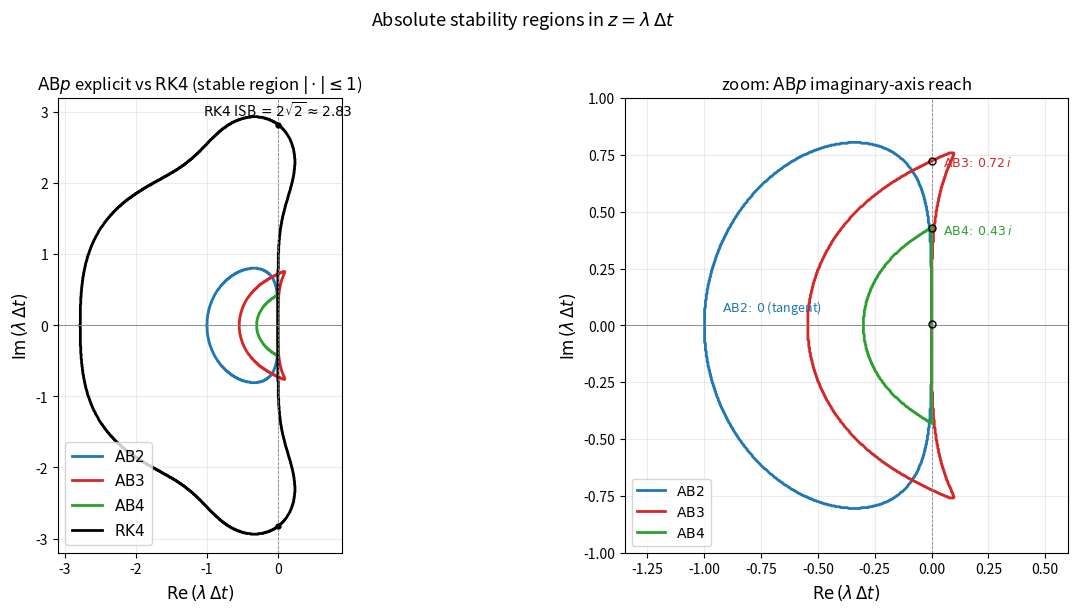

This chart was generated by the following Python code:
r"""
Absolute stability regions of the explicit Adams-Bashforth methods AB1..AB4 and
of classical RK4, in the complex plane $z=\lambda\Delta t$.

Linear-multistep (AB) methods are encoded by two polynomials
    rho(zeta)   = sum_j alpha_j zeta^j     (y-history)
    sigma(zeta) = sum_j beta_j  zeta^j     (f-history; explicit => leading coeff 0)
A value z is absolutely stable iff every root zeta of the stability polynomial
    pi(zeta;z) = rho(zeta) - z*sigma(zeta)
satisfies |zeta| <= 1.  RK4 is one-step with amplification
    R(z) = 1 + z + z^2/2 + z^3/6 + z^4/24,   stable iff |R(z)| <= 1.

For advection lambda is ~imaginary, so what matters is the imaginary-axis
stability boundary (ISB).  This script measures the real- and imaginary-axis
intercepts and draws the regions (RK4's is vastly larger -- the point of Step 3).
"""
import numpy as np
import matplotlib
matplotlib.use("Agg")
import matplotlib.pyplot as plt

# --------------------------------------------------------------------------- #
# Method definitions.  AB: (rho, sigma) high->low powers; sigma leads with 0.
# --------------------------------------------------------------------------- #
AB = {
    1: ([1, -1.],            [0, 1.]),
    2: ([1, -1, 0.],         [0, 3/2, -1/2]),
    3: ([1, -1, 0, 0.],      [0, 23/12, -4/3, 5/12]),
    4: ([1, -1, 0, 0, 0.],   [0, 55/24, -59/24, 37/24, -3/8]),
}
def R_rk4(z):
    return 1 + z + z**2/2 + z**3/6 + z**4/24      # RK4 amplification factor

# --------------------------------------------------------------------------- #
# Stability predicates (vectorised over a flat complex array Z).
# --------------------------------------------------------------------------- #
def stable_AB(Z, rho, sigma, tol=1e-9):
    rho = np.asarray(rho); sigma = np.asarray(sigma)
    C = rho[None, :] - Z[:, None] * sigma[None, :]   # (N, p+1) coeffs, monic (c0=1)
    p = C.shape[1] - 1
    comp = np.zeros((len(Z), p, p), complex)
    comp[:, 0, :] = -C[:, 1:]                        # top row
    idx = np.arange(p - 1)
    comp[:, idx + 1, idx] = 1.0                      # subdiagonal
    rad = np.max(np.abs(np.linalg.eigvals(comp)), axis=1)
    return rad <= 1 + tol

def stable_RK4(Z, tol=1e-9):
    return np.abs(R_rk4(Z)) <= 1 + tol

def axis_intercept(predicate, direction, hi, N=200000):
    """Largest t along `direction` (from 0) that stays stable."""
    ts = np.linspace(1e-5, hi, N)
    ok = predicate(ts * direction)
    bad = np.where(~ok)[0]
    return ts[bad[0] - 1] if len(bad) else hi

# --------------------------------------------------------------------------- #
# 1) Axis intercepts (negative-real = dissipation, imaginary = advection/ISB).
# --------------------------------------------------------------------------- #
print(f"{'method':6} {'neg-real |z|':>13} {'imag |z| (ISB)':>16}")
for p in (1, 2, 3, 4):
    pred = lambda Z, p=p: stable_AB(Z, *AB[p])
    re = axis_intercept(pred, -1.0, hi=2.5)
    im = axis_intercept(pred,  1j,  hi=2.5)
    print(f" AB{p}   {re:>13.4f} {im:>16.4f}")
re4 = axis_intercept(stable_RK4, -1.0, hi=4.0)
im4 = axis_intercept(stable_RK4,  1j,  hi=4.0)
print(f" RK4   {re4:>13.4f} {im4:>16.4f}   (imag = 2*sqrt(2) = {2*np.sqrt(2):.4f})")

# --------------------------------------------------------------------------- #
# 2) Draw the regions as filled masks on a grid; inset zooms on the AB lobes.
# --------------------------------------------------------------------------- #
def region_mask(predicate, xr, yr, n=700):
    x = np.linspace(*xr, n); y = np.linspace(*yr, n)
    X, Y = np.meshgrid(x, y); Z = (X + 1j*Y).ravel()
    return x, y, predicate(Z).reshape(n, n)

methods = [("AB2", lambda Z: stable_AB(Z, *AB[2]), "C0"),
           ("AB3", lambda Z: stable_AB(Z, *AB[3]), "C3"),
           ("AB4", lambda Z: stable_AB(Z, *AB[4]), "C2"),
           ("RK4", stable_RK4,                      "k")]

XR, YR = (-3.1, 0.9), (-3.2, 3.2)
fig, (axL, axR) = plt.subplots(1, 2, figsize=(13.2, 6.2))

# -- left: full view, RK4 dominates ------------------------------------------ #
for name, pred, c in methods:
    x, y, m = region_mask(pred, XR, YR, n=700)
    axL.contour(x, y, m.astype(float), levels=[0.5], colors=c, linewidths=2)
    axL.plot([], [], color=c, lw=2, label=rf"$\mathrm{{{name}}}$")   # legend proxy
axL.axhline(0, color="0.5", lw=.6); axL.axvline(0, color="0.5", lw=.6, ls="--")
axL.plot(0, 2*np.sqrt(2), "k.", ms=7); axL.plot(0, -2*np.sqrt(2), "k.", ms=7)
axL.annotate(r"$\mathrm{RK4}$ ISB $=2\sqrt{2}\approx2.83$", (-1.05, 2.95), fontsize=10)
axL.set_xlim(*XR); axL.set_ylim(*YR); axL.set_aspect("equal")
axL.set_xlabel(r"$\mathrm{Re}\,(\lambda\,\Delta t)$", fontsize=12)
axL.set_ylabel(r"$\mathrm{Im}\,(\lambda\,\Delta t)$", fontsize=12)
axL.set_title(r"$\mathrm{AB}p$ explicit vs $\mathrm{RK4}$ "
              r"(stable region $|\cdot|\leq1$)", fontsize=12)
axL.legend(loc="lower left", fontsize=11); axL.grid(alpha=.25)

# -- right: zoom on the AB lobes --------------------------------------------- #
for name, pred, c in methods[:3]:
    x, y, m = region_mask(pred, (-1.35, 0.6), (-1.0, 1.0), n=520)
    axR.contour(x, y, m.astype(float), levels=[0.5], colors=c, linewidths=2)
    axR.plot([], [], color=c, lw=2, label=rf"$\mathrm{{{name}}}$")
axR.axhline(0, color="0.5", lw=.6); axR.axvline(0, color="0.5", lw=.6, ls="--")
axR.plot([0, 0, 0], [0.7236, 0.4300, 0.0079], "o", ms=5,
         color="none", mec="k")
axR.annotate(r"$\mathrm{AB3}\!:\,0.72\,i$", (0.05, 0.70), fontsize=9, color="C3")
axR.annotate(r"$\mathrm{AB4}\!:\,0.43\,i$", (0.05, 0.40), fontsize=9, color="C2")
axR.annotate(r"$\mathrm{AB2}\!:\,0$ (tangent)", (-0.92, 0.06), fontsize=9, color="C0")
axR.set_xlim(-1.35, 0.6); axR.set_ylim(-1.0, 1.0); axR.set_aspect("equal")
axR.set_xlabel(r"$\mathrm{Re}\,(\lambda\,\Delta t)$", fontsize=12)
axR.set_ylabel(r"$\mathrm{Im}\,(\lambda\,\Delta t)$", fontsize=12)
axR.set_title(r"zoom: $\mathrm{AB}p$ imaginary-axis reach", fontsize=12)
axR.legend(loc="lower left", fontsize=10); axR.grid(alpha=.25)

fig.suptitle(r"Absolute stability regions in $z=\lambda\,\Delta t$", fontsize=13)
fig.tight_layout(rect=[0, 0, 1, 0.96])
fig.savefig("ab_stability_regions.png", dpi=140)
print("\nsaved ab_stability_regions.png")
